Run: headless pygame with SDL's dummy video driver; simulated clock (each Clock.tick advances the game by its frame time, no real sleeping); random seed 0; keys injected as events and as key.get_pressed() state; no mouse input.
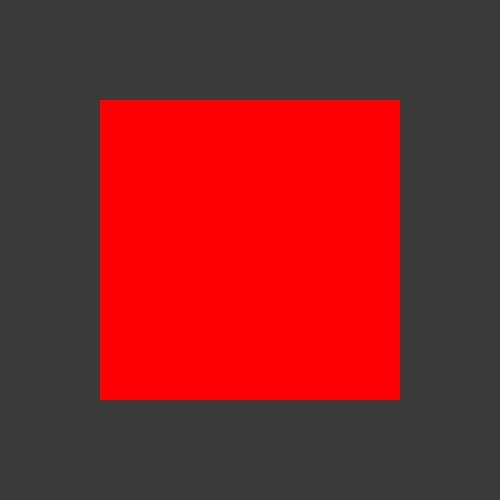
Frame 1 of 4 · flips 1–60 · no input
Frame 2 of 4 · flips 61–180 · tapped SPACE, RETURN · held RIGHT (→), D · screen unchanged from frame 1, image omitted
Frame 3 of 4 · flips 181–300 · held DOWN (↓), S · screen unchanged from frame 2, image omitted
Frame 4 of 4 · flips 301–420 · held LEFT (←), A, UP (↑), W · screen unchanged from frame 3, image omitted

The pygame program that drew these frames:

import pygame
pygame.init()
screen = pygame.display.set_mode((500, 500))
pygame.display.set_caption("my first game screen")
bg_color = (58, 58, 58)
img = pygame.Surface((300, 300))
img.fill((255, 0, 0)) 
img_rect = img.get_rect(center=(250, 250)) 

running = True
while running:
    for event in pygame.event.get():
        if event.type == pygame.QUIT:
            running = False
    screen.fill(bg_color)
    
    screen.blit(img, img_rect)
    
    pygame.display.flip()

pygame.quit()
